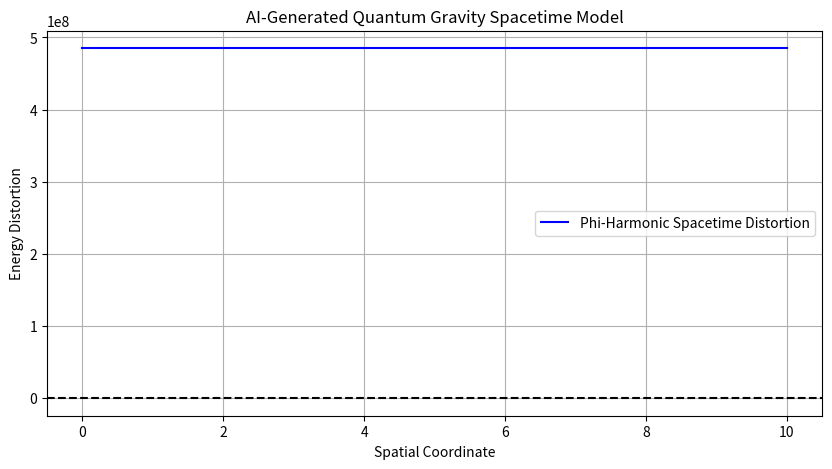

The script that saved this image:
import numpy as np
import matplotlib.pyplot as plt

# Constants
PHI = (1 + np.sqrt(5)) / 2  # Golden Ratio
c = 299792458  # Speed of light (m/s)
pi = np.pi
gamma = 0.5772156649  # Euler-Mascheroni constant

# AI-Generated Quantum Gravity Equation
def quantum_gravity_spacetime(x):
    """Simulates spacetime distortion based on phi-harmonic scaling."""
    return c * PHI + np.sin(x * PHI**1.618) + pi * gamma

# Generate Spacetime Data
x_vals = np.linspace(0, 10, 1000)
y_vals = quantum_gravity_spacetime(x_vals)

# Plot Results
plt.figure(figsize=(10, 5))
plt.plot(x_vals, y_vals, color="blue", label="Phi-Harmonic Spacetime Distortion")
plt.axhline(y=0, color="black", linestyle="--")
plt.xlabel("Spatial Coordinate")
plt.ylabel("Energy Distortion")
plt.title("AI-Generated Quantum Gravity Spacetime Model")
plt.legend()
plt.grid(True)
plt.show()

# Print numerical validation
print("🔬 AI-Generated Quantum Gravity Model:")
print(f"Max Distortion Value: {np.max(y_vals):.6f}")
print(f"Min Distortion Value: {np.min(y_vals):.6f}")
print(f"Phi-Resonance Correction Factor: {PHI:.6f}")
